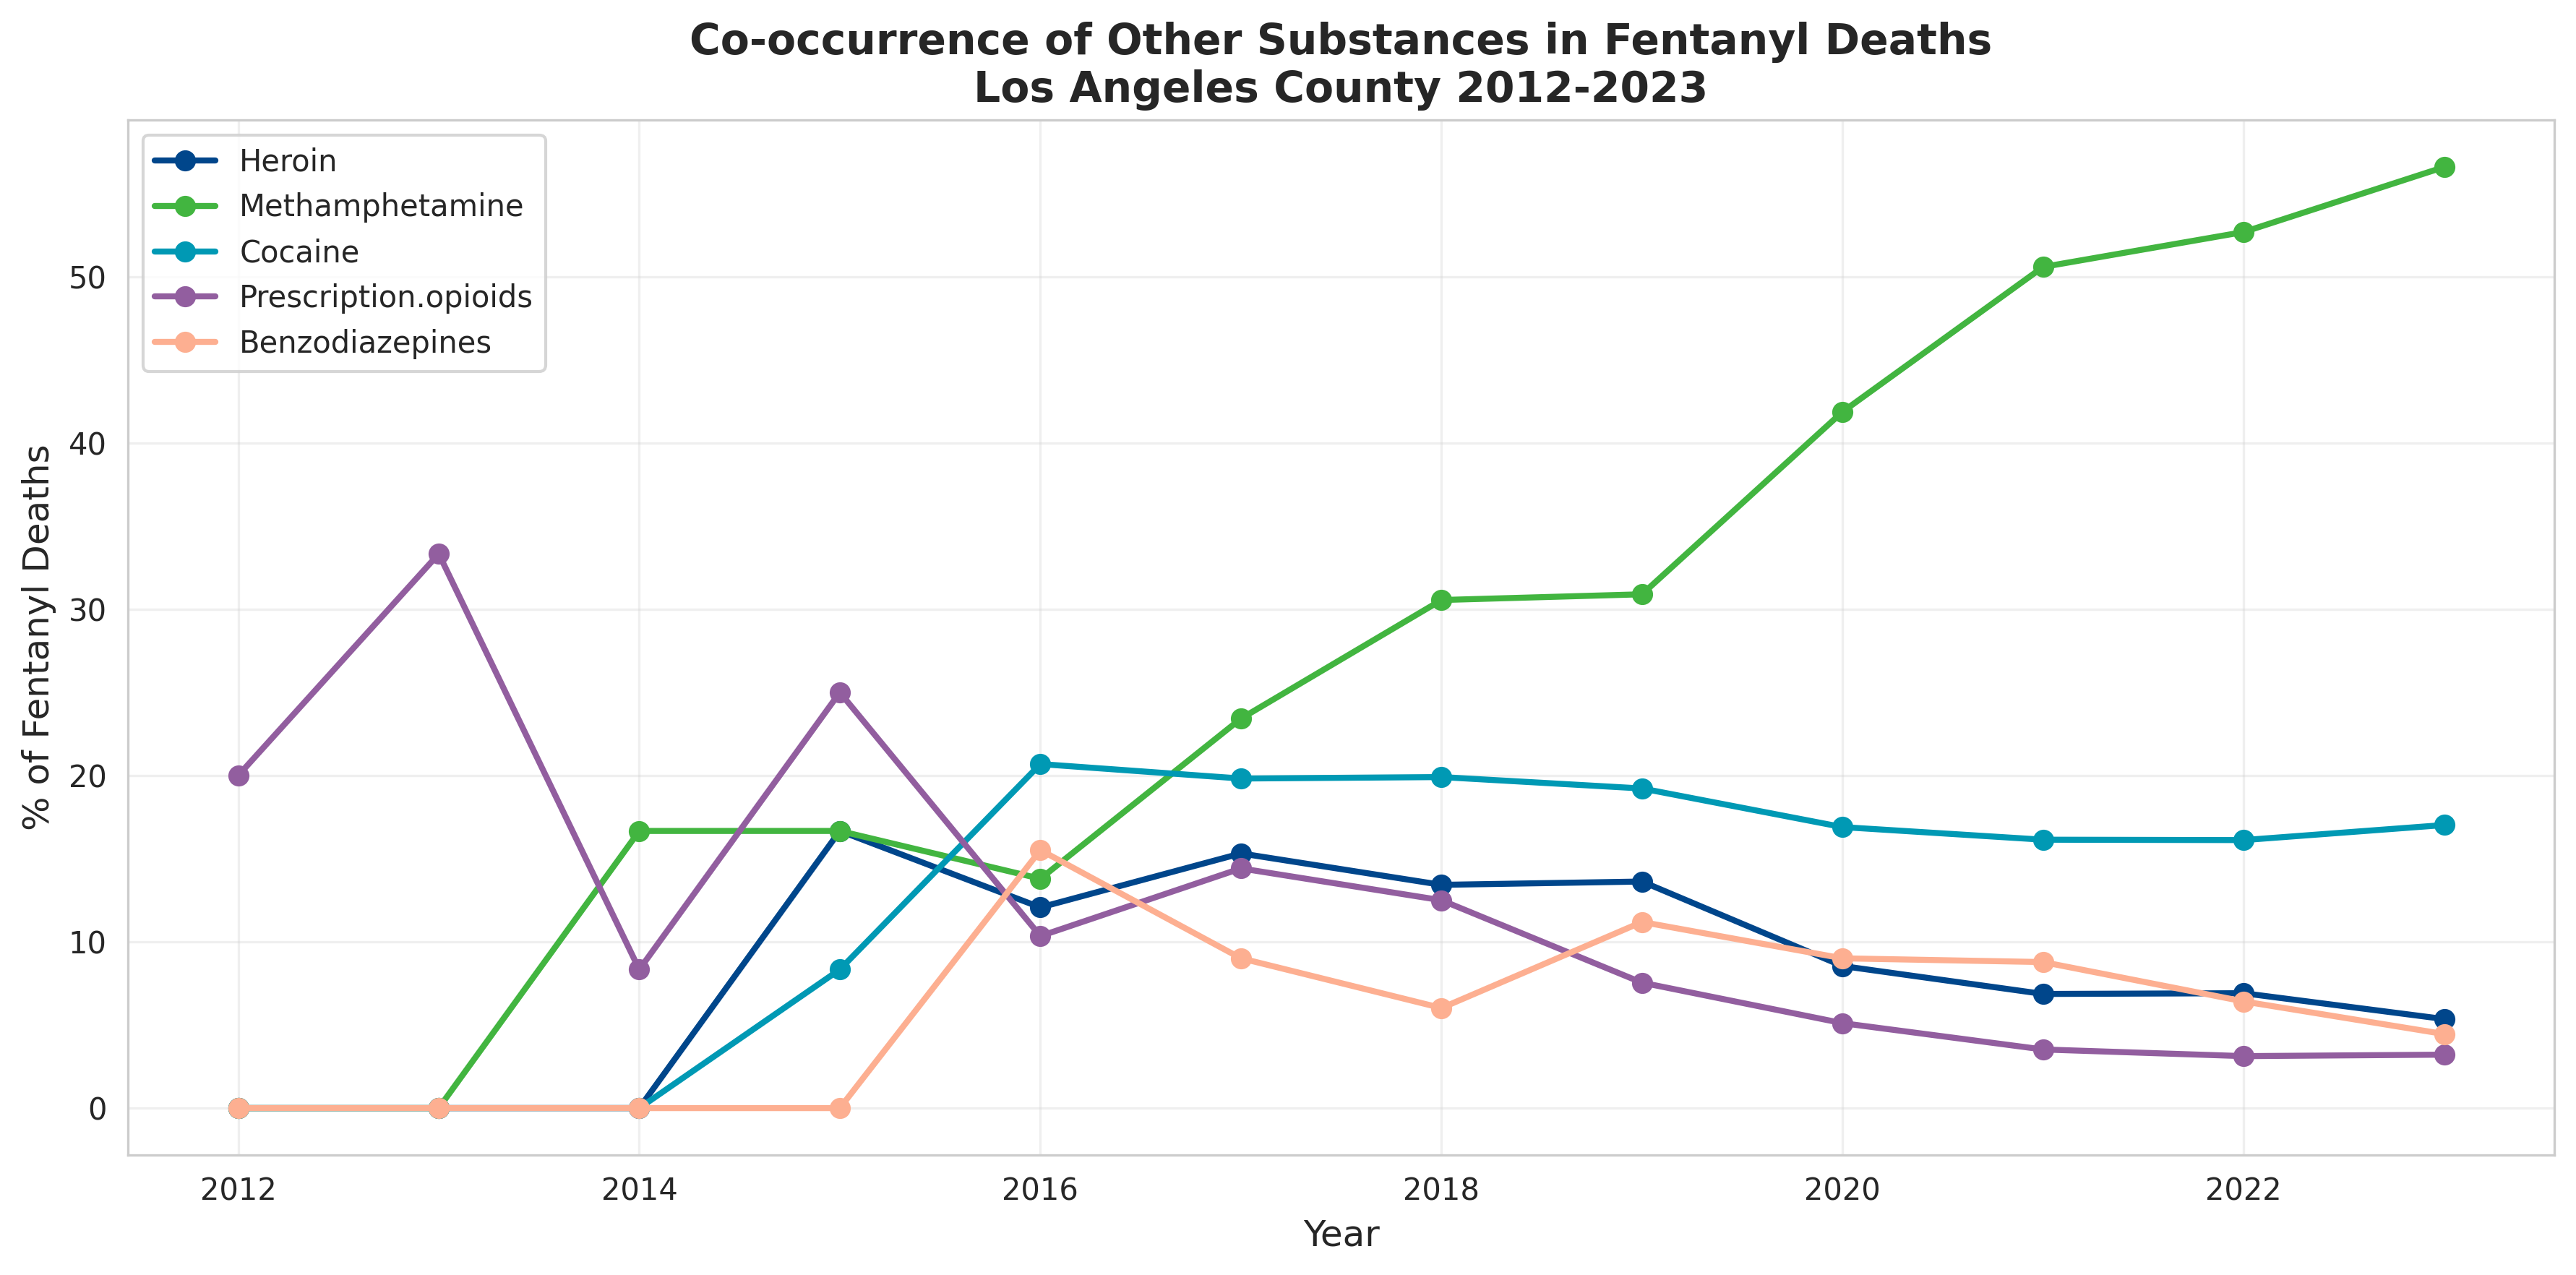

The data file committed next to this chart (first rows):
Year, Substance, Count, Percentage, Total_Fentanyl_Deaths
2012, Heroin, 0, 0.0, 5
2012, Methamphetamine, 0, 0.0, 5
2012, Cocaine, 0, 0.0, 5
2012, Prescription.opioids, 1, 20.0, 5
2012, Benzodiazepines, 0, 0.0, 5
2013, Heroin, 0, 0.0, 9
2013, Methamphetamine, 0, 0.0, 9
2013, Cocaine, 0, 0.0, 9
2013, Prescription.opioids, 3, 33.33, 9
2013, Benzodiazepines, 0, 0.0, 9
2014, Heroin, 0, 0.0, 12
2014, Methamphetamine, 2, 16.67, 12
2014, Cocaine, 0, 0.0, 12
2014, Prescription.opioids, 1, 8.333, 12
2014, Benzodiazepines, 0, 0.0, 12
2015, Heroin, 2, 16.67, 12
2015, Methamphetamine, 2, 16.67, 12
2015, Cocaine, 1, 8.333, 12
2015, Prescription.opioids, 3, 25.0, 12
2015, Benzodiazepines, 0, 0.0, 12
2016, Heroin, 7, 12.07, 58
2016, Methamphetamine, 8, 13.79, 58
2016, Cocaine, 12, 20.69, 58
2016, Prescription.opioids, 6, 10.34, 58
2016, Benzodiazepines, 9, 15.52, 58
2017, Heroin, 17, 15.32, 111
2017, Methamphetamine, 26, 23.42, 111
2017, Cocaine, 22, 19.82, 111
2017, Prescription.opioids, 16, 14.41, 111
2017, Benzodiazepines, 10, 9.009, 111
2018, Heroin, 29, 13.43, 216
2018, Methamphetamine, 66, 30.56, 216
2018, Cocaine, 43, 19.91, 216
2018, Prescription.opioids, 27, 12.5, 216
2018, Benzodiazepines, 13, 6.019, 216
2019, Heroin, 56, 13.63, 411
2019, Methamphetamine, 127, 30.9, 411
2019, Cocaine, 79, 19.22, 411
2019, Prescription.opioids, 31, 7.543, 411
2019, Benzodiazepines, 46, 11.19, 411
2020, Heroin, 92, 8.542, 1077
2020, Methamphetamine, 451, 41.88, 1077
2020, Cocaine, 182, 16.9, 1077
2020, Prescription.opioids, 55, 5.107, 1077
2020, Benzodiazepines, 97, 9.006, 1077
2021, Heroin, 111, 6.865, 1617
2021, Methamphetamine, 818, 50.59, 1617
2021, Cocaine, 261, 16.14, 1617
2021, Prescription.opioids, 57, 3.525, 1617
2021, Benzodiazepines, 142, 8.782, 1617
2022, Heroin, 126, 6.908, 1824
2022, Methamphetamine, 961, 52.69, 1824
2022, Cocaine, 294, 16.12, 1824
2022, Prescription.opioids, 57, 3.125, 1824
2022, Benzodiazepines, 117, 6.414, 1824
2023, Heroin, 95, 5.355, 1774
2023, Methamphetamine, 1004, 56.6, 1774
2023, Cocaine, 302, 17.02, 1774
2023, Prescription.opioids, 57, 3.213, 1774
2023, Benzodiazepines, 79, 4.453, 1774
